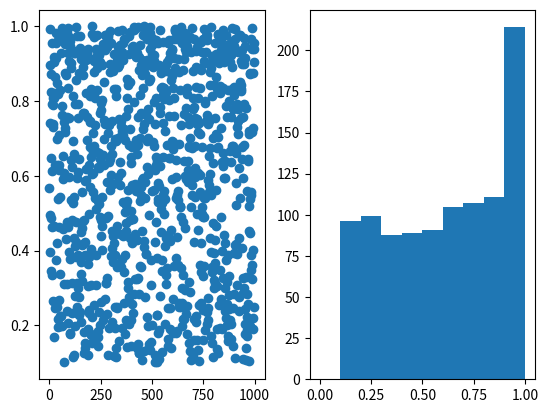
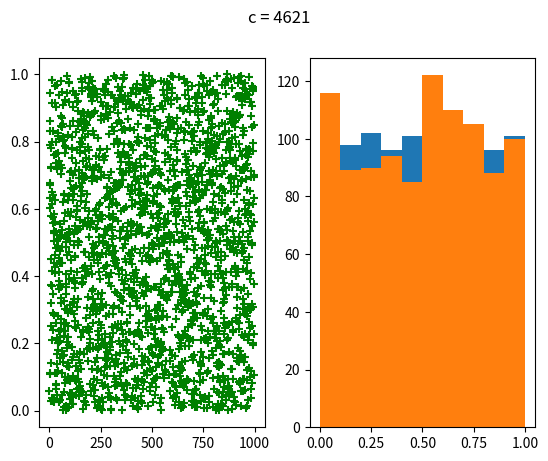

Reproduce these figures in Python, in order.
import matplotlib.pyplot as plt
import numpy as np
from statistics import mean
import pylab


def f(x,K):
    Size=1
    print(x)
    buf = x*(10**(K/4))
    print(buf)
    buf-=(buf // 1)
    print(buf)
    buf *= 10 ** (K / 2)
    print(buf)
    buf = buf // 1
    print(buf)

    if buf**2 <= 10**15:
        Size=10

    buf = 0 + (buf**2)*(10**(-1*K))*Size
    print(buf)
    result = buf
    return result
def a_f(x,K):
    Size = 1
    buffer = x**2
    if (x*10000)**2 <= 10**15:
        buffer = buffer/10
    if (x*10000)**2 >= 10**16:
        buffer = buffer*10
    print("1",buffer)
    buffer = buffer*(10**(K/4))
    buffer-=(buffer // 1)
    buffer *= 10 ** (K / 2)
    buffer = buffer // 1
    print("2",buffer)
    if buffer < 10**7:
        buffer= 10**8 - buffer
    buffer = 0 + (buffer)/((10**(K/2))*Size)
    result = buffer
    print("3",buffer)
    return result

n =1000
k=16
x_array = [0]
y_array_1 = [0.7234567899876543]
y_array = [0.56788765]
buf_num =0

for i in range(1,n):
    x_array.append(i)
    y_array.append(a_f(y_array[i-1],k))

fig, ax = pylab.subplots()
ax.remove()
pylab.subplot(1, 2, 1)
plt.scatter(x_array,y_array)

pylab.subplot(1, 2, 2)
Y_range = [0,0.1,0.2,0.3,0.4,0.5,0.6,0.7,0.8,0.9,1]
plt.hist(y_array,Y_range)
plt.show()


fig, ax = pylab.subplots()
ax.remove()

n = 1000
m = [1291]
M = 21870
c = 0
g = 16
gamma = [m[0] / M]
period = []

pylab.subplot(1, 2, 1)
for i in range(0,n-1):
    m.append((g * m[i] + c) % M)
    gamma.append(m[i + 1] / M)
    if gamma[i] == gamma[1]:
        period.append(i - 1)


pylab.scatter(x_array, gamma, color='g', marker='+')
gamma.pop(0)

pylab.subplot(1, 2, 2)
pylab.hist(gamma, bins=10)
pylab.suptitle("c = 0")
pylab.show()
print("c =", c)
print("Per = ", period[1])
print("n =", n)
print("Mat_Exp M(X) = %.5f" % mean(gamma))
print("D D(X) = %.5f" % np.var(gamma))
print()

m_2 = [1291]
g = 11
c = 4621
gamma = [m_2[0] / M]

pylab.subplot(1, 2, 1)
for i in range(0,n-1):
    m_2.append((g * m_2[i] + c) % M)
    gamma.append(m_2[i + 1] / M)
    pylab.scatter(i + 1, gamma[i + 1], color='g', marker='+')
    if gamma[i] == gamma[1]:
        period.append(i - 1)

gamma.pop(0)

pylab.subplot(1, 2, 2)
pylab.hist(gamma, bins=10)
pylab.suptitle("c = %i" % c)
pylab.show()

print("c =", c)
print("Per = ", period[1])
print("n =", n)
print("Mat_Exp M(X) = %.5f" % mean(gamma))
print("D D(X) = %.5f" % np.var(gamma))
print()